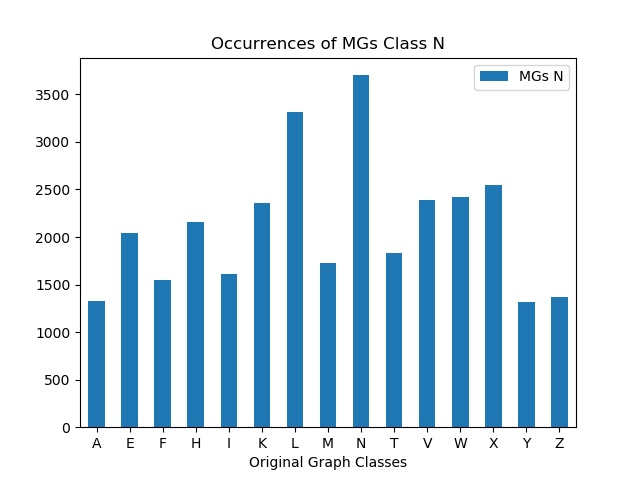

The table this chart was drawn from, first rows:
, MGs N
A, 1323
E, 2043
F, 1544
H, 2155
I, 1616
K, 2363
L, 3312
M, 1727
N, 3702
T, 1829
V, 2391
W, 2416
X, 2545
Y, 1315
Z, 1374
